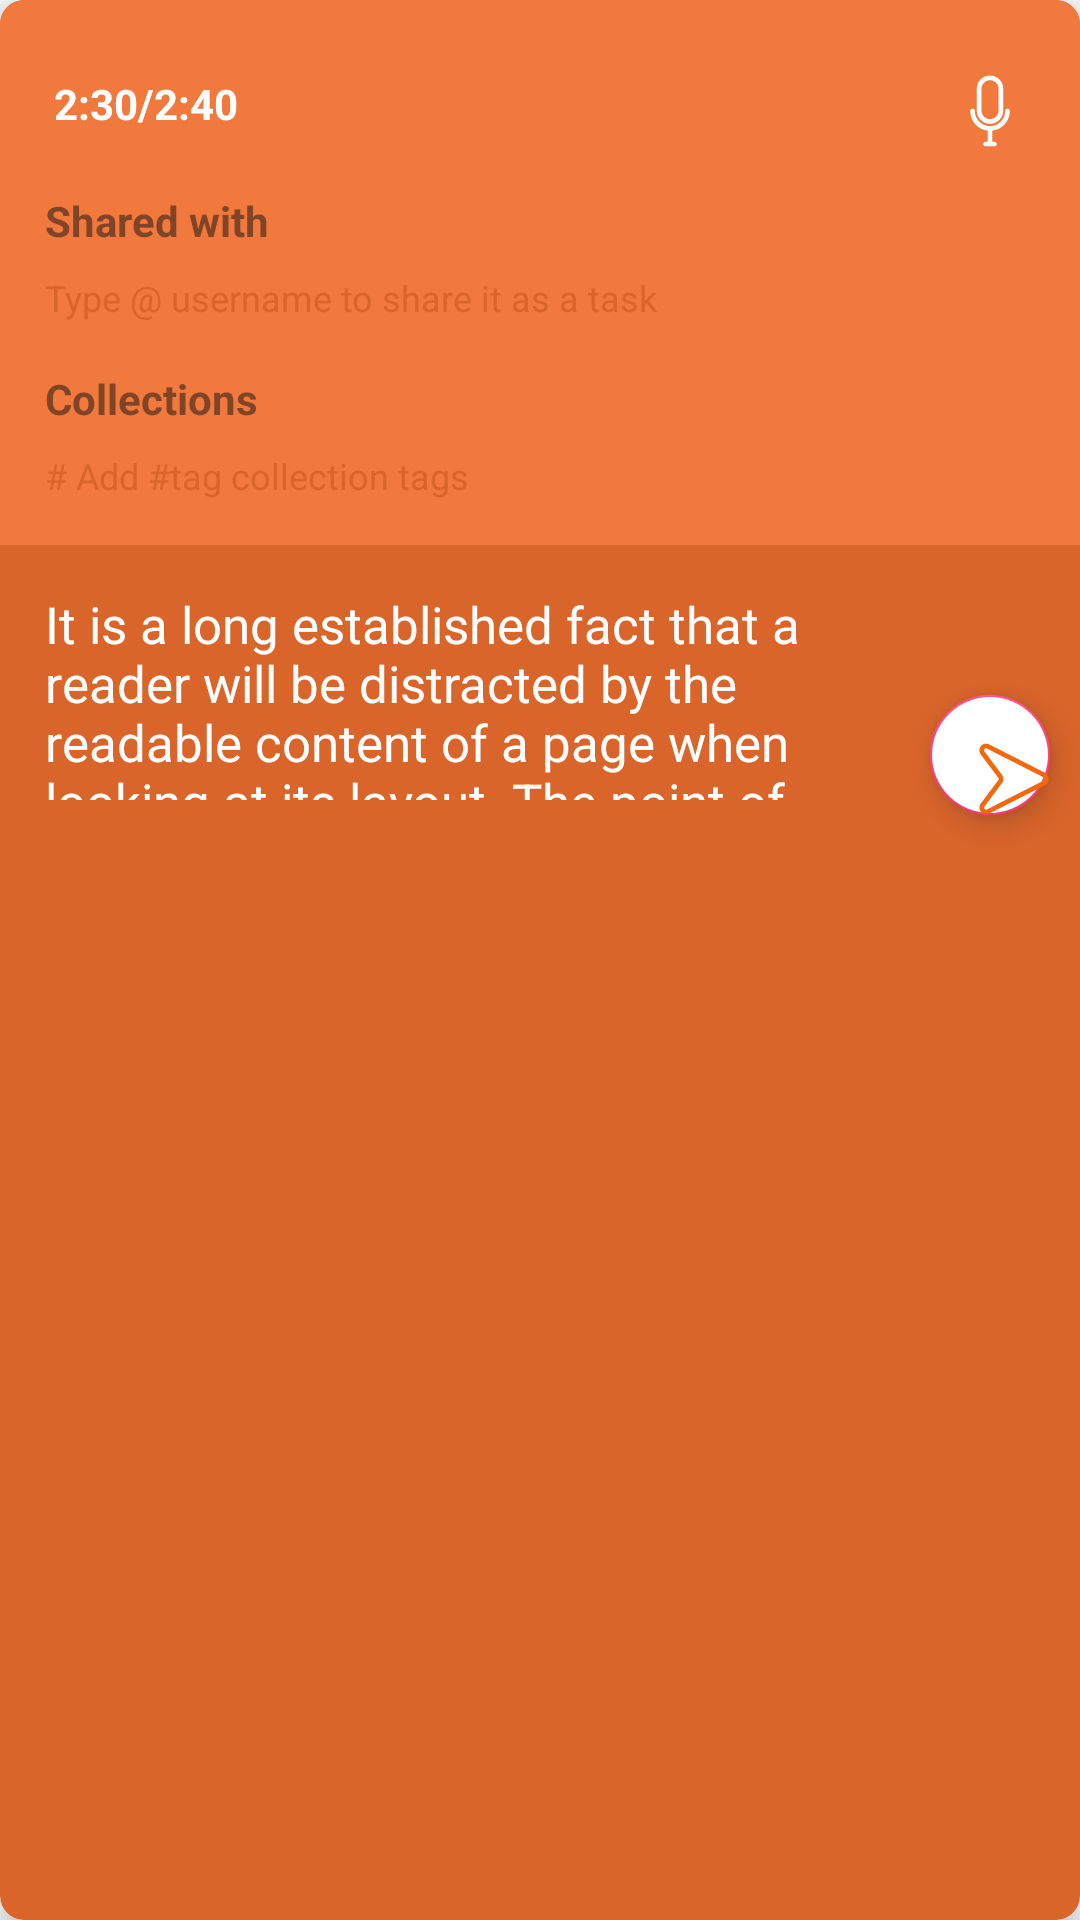

Write the Android layout XML for this screen, with the resource values it uses.
<!-- AndroidManifest.xml: application theme AppTheme -->
<!-- res/layout/bottom_menu_typing_bar.xml -->
<android.support.v7.widget.CardView android:layout_width="match_parent"
    android:layout_height="wrap_content"
    xmlns:card_view="http://schemas.android.com/apk/res-auto"
    card_view:cardCornerRadius="@dimen/cornerRadius"
    card_view:cardElevation="@dimen/card_elevation"
    card_view:cardBackgroundColor="@color/brownishOrange"
    android:layout_marginRight="@dimen/connections_horizontal_margin"
    android:layout_marginLeft="@dimen/connections_horizontal_margin"
    android:layout_marginTop="@dimen/connections_vertical_spacing"
    android:layout_marginBottom="@dimen/connections_vertical_spacing"
    xmlns:android="http://schemas.android.com/apk/res/android">
    <RelativeLayout
        android:layout_width="wrap_content"
        android:layout_height="match_parent">
    <RelativeLayout
        android:layout_width="match_parent"
        android:layout_height="wrap_content"
        android:id="@+id/iconBar"
        android:gravity="center"
        android:padding="@dimen/button_bar_padding"
        android:background="@drawable/upper_corners_round_dusty_orange"
        >

        <ImageButton
            android:layout_width="wrap_content"
            android:layout_height="wrap_content"
            android:background="@drawable/more"
            android:backgroundTint="@color/milkChocolate"
            android:id="@+id/moreButton"
            android:layout_marginTop="@dimen/connections_vertical_spacing"
            />

        <ImageButton
            android:layout_width="wrap_content"
            android:layout_height="wrap_content"
            android:background="@drawable/camera"
            android:backgroundTint="@color/milkChocolate"
            android:id="@+id/photoButton"
            android:layout_toRightOf="@+id/moreButton"
            android:layout_marginLeft="@dimen/buttons_horizontal_margin"
            android:layout_marginTop="@dimen/connections_vertical_spacing"
            />

        <ImageButton
            android:layout_width="wrap_content"
            android:layout_height="wrap_content"
            android:backgroundTint="@color/milkChocolate"
            android:background="@drawable/add_new"
            android:id="@+id/notesButton"
            android:layout_toRightOf="@+id/photoButton"
            android:layout_marginLeft="@dimen/buttons_horizontal_margin"
            android:layout_marginTop="@dimen/connections_vertical_spacing"
            />

        <ImageButton
            android:layout_width="wrap_content"
            android:layout_height="wrap_content"
            android:background="@drawable/tasks"
            android:id="@+id/tasksButton"
            android:layout_toRightOf="@+id/notesButton"
            android:layout_marginLeft="@dimen/buttons_horizontal_margin"
            android:layout_marginTop="@dimen/connections_vertical_spacing"
            android:backgroundTint="@color/milkChocolate"

            />

        <ImageButton
            android:layout_width="wrap_content"
            android:layout_height="wrap_content"
            android:background="@drawable/voice"
            android:id="@+id/voiceButton"
            android:layout_toRightOf="@+id/tasksButton"
            android:layout_marginLeft="@dimen/buttons_horizontal_margin"
            android:layout_marginTop="@dimen/connections_vertical_spacing"
            android:backgroundTint="@color/milkChocolate"
            />

    </RelativeLayout>
    <RelativeLayout
        android:layout_width="match_parent"
        android:layout_height="wrap_content"
        android:id="@+id/voiceBar"
        android:paddingTop="@dimen/button_bar_padding"
        android:paddingBottom="@dimen/button_bar_padding"
        android:background="@drawable/upper_corners_round_dusty_orange"
        android:visibility="visible"
        >



        <ImageButton
            android:layout_width="wrap_content"
            android:layout_height="wrap_content"
            android:background="@drawable/voice"
            android:id="@+id/voiceIcon"
            android:layout_marginRight="@dimen/connections_horizontal_margin"
            android:layout_alignParentRight="true"
            android:layout_marginTop="@dimen/connections_vertical_spacing"
            android:backgroundTint="@color/white"
            />

        <TextView
            android:layout_width="wrap_content"
            android:layout_height="wrap_content"
            android:id="@+id/voiceTimeView"
            android:layout_marginLeft="@dimen/connections_horizontal_margin"
            android:layout_alignParentLeft="true"
            android:layout_marginTop="@dimen/connections_vertical_spacing"
            android:textColor="@color/white"
            android:text="2:30/2:40"
            android:textSize="14dp"
            android:textStyle="bold"
            />

    </RelativeLayout>




        <EditText
            android:layout_width="match_parent"
            android:layout_height="wrap_content"
            android:hint="It is a long established fact that a reader will be distracted by the readable content of a page when looking at its layout. The point of using Lorem Ipsum is that it has a more-or-less normal distribution of letters, as opposed to using 'Content here, content here', making it look like readable English. Many desktop publishing packages and web page editors now use Lorem Ipsum as their default model text, and a search for 'lorem ipsum' will uncover many web sites still in their infancy. Various versions have evolved over the years, sometimes by accident, sometimes on purpose (injected humour and the like)."
            android:textColor="@color/white"
            android:textColorHint="@color/white"
            android:textSize="@dimen/connection_title"
            android:layout_below="@+id/mentionsBar"
            android:padding="@dimen/button_bar_padding"
            android:background="@color/transparent"
            android:id="@+id/typingText"
            android:maxHeight="100dp"
            android:layout_toLeftOf="@+id/sendMessage"
            />


        <android.support.design.widget.FloatingActionButton
            android:id="@+id/sendMessage"
            android:layout_width="40dp"
            android:layout_height="40dp"
            android:layout_alignParentRight="true"
            android:layout_alignBottom="@+id/typingText"
            android:background="@color/white"
            android:backgroundTint="@color/white"
            android:layout_marginRight="@dimen/fab_margin"
            android:layout_marginBottom="@dimen/fab_margin"
            android:src="@drawable/send" />

        <RelativeLayout
            android:layout_width="match_parent"
            android:layout_height="wrap_content"
            android:layout_below="@+id/iconBar"
            android:id="@+id/mentionsBar"
            android:background="@color/dustyOrange"
            android:paddingLeft="@dimen/button_bar_padding"
            android:paddingRight="@dimen/button_bar_padding"
            android:paddingBottom="@dimen/button_bar_padding"
            >
            <TextView
                android:layout_width="wrap_content"
                android:layout_height="wrap_content"
                android:textSize="@dimen/chat_message_text"
                android:text="Shared with"
                android:textStyle="bold"
                android:textColor="@color/milkChocolate"

                android:id="@+id/sharedLabel"/>
            <TextView
                android:layout_width="wrap_content"
                android:layout_height="wrap_content"
                android:id="@+id/mentions"
                android:textSize="@dimen/mention_bar_hint_size"
                android:hint="Type @ username to share it as a task"
                android:layout_below="@+id/sharedLabel"
                android:textColorHint="@color/brownishOrange"
                android:paddingTop="@dimen/mentions_bar_item_padding"
                android:textColor="@color/white"/>
            <TextView
                android:layout_width="wrap_content"
                android:layout_height="wrap_content"
                android:textSize="@dimen/chat_message_text"
                android:text="Collections"
                android:layout_below="@+id/mentions"
                android:textStyle="bold"
                android:id="@+id/collLabel"
                android:layout_marginTop="@dimen/mentions_vertical_spacing"
                android:textColor="@color/milkChocolate"/>
            <TextView
                android:layout_width="wrap_content"
                android:layout_height="wrap_content"
                android:textSize="@dimen/mention_bar_hint_size"
                android:hint="# Add #tag collection tags"
                android:paddingTop="@dimen/mentions_bar_item_padding"
                android:layout_below="@+id/collLabel"
                android:textColor="@color/white"
                android:textColorHint="@color/brownishOrange"/>
        </RelativeLayout>

    </RelativeLayout>



</android.support.v7.widget.CardView>
<!-- resources referenced by this layout -->
<resources>
  <color name="brownishOrange">#d9652b</color>
  <color name="dustyOrange">#F2793D</color>
  <color name="milkChocolate">#804426</color>
  <color name="transparent">#00000000</color>
  <color name="white">#ffffff</color>
  <dimen name="button_bar_padding">15dp</dimen>
  <dimen name="buttons_horizontal_margin">40dp</dimen>
  <dimen name="card_elevation">5dp</dimen>
  <dimen name="chat_message_text">14dp</dimen>
  <dimen name="connection_title">17dp</dimen>
  <dimen name="connections_horizontal_margin">18dp</dimen>
  <dimen name="connections_vertical_spacing">10dp</dimen>
  <dimen name="cornerRadius">8dp</dimen>
  <dimen name="fab_margin">10dp</dimen>
  <dimen name="mention_bar_hint_size">12dp</dimen>
  <dimen name="mentions_bar_item_padding">8dp</dimen>
  <dimen name="mentions_vertical_spacing">16dp</dimen>
  <!-- drawable add_new: png bitmap (drawable, 328 bytes) -->
  <!-- drawable camera: png bitmap (drawable, 479 bytes) -->
  <!-- drawable more: png bitmap (drawable, 213 bytes) -->
  <!-- drawable send: png bitmap (drawable, 410 bytes) -->
  <!-- drawable tasks: png bitmap (drawable, 454 bytes) -->
  <!-- drawable upper_corners_round_dusty_orange (drawable) -->
  <?xml version="1.0" encoding="utf-8"?>
  <shape
      xmlns:android="http://schemas.android.com/apk/res/android">
      <solid
          android:color="@color/dustyOrange">
      </solid>
      <stroke
          android:width="0dp"
          android:color="@color/dustyOrange">
      </stroke>
      <corners
          android:topLeftRadius="@dimen/cornerRadius"
          android:topRightRadius="@dimen/cornerRadius">
      </corners>
  </shape>
  <!-- drawable voice: png bitmap (drawable, 372 bytes) -->
  <style name="AppTheme" parent="Theme.AppCompat.Light.DarkActionBar">
          
          <item name="colorPrimary">@color/colorPrimary</item>
          <item name="colorPrimaryDark">@color/colorPrimaryDark</item>
          <item name="colorAccent">@color/colorAccent</item>
      </style>
  <color name="colorPrimary">#3F51B5</color>
  <color name="colorPrimaryDark">#303F9F</color>
  <color name="colorAccent">#FF4081</color>
</resources>
